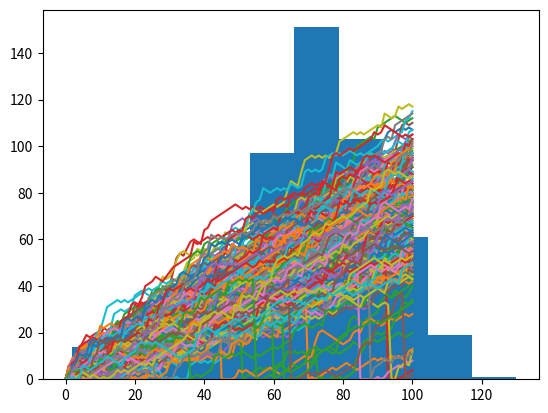

Here is the Python script that generated this plot:
# Import numpy as np
import numpy as np

# Set the seed
np.random.seed(123)

# Generate and print random float
print(np.random.rand())

# Import numpy and set seed
import numpy as np
np.random.seed(123)

# Use randint() to simulate a dice
print(np.random.randint(1, 7))

# Use randint() again
print(np.random.randint(1, 7))

# NumPy is imported, seed is set

# Starting step
step = 50

# Roll the dice
dice = np.random.randint(1, 7)

# Finish the control construct
if dice <= 2 :
    step = step - 1
elif dice > 2 and dice <= 5 :
    step = step + 1
else :
    step = step + np.random.randint(1,7)

# Print out dice and step
print(dice)
print(step)

# NumPy is imported, seed is set

# Initialize random_walk
random_walk = [0]

# Complete the ___
for x in range(100) :
    # Set step: last element in random_walk
    step = random_walk[-1]

    # Roll the dice
    dice = np.random.randint(1,7)

    # Determine next step
    if dice <= 2:
        step = step - 1
    elif dice <= 5:
        step = step + 1
    else:
        step = step + np.random.randint(1,7)

    # append next_step to random_walk
    random_walk.append(step)

# Print random_walk
print(random_walk)

# NumPy is imported, seed is set

# Initialize random_walk
random_walk = [0]

for x in range(100) :
    step = random_walk[-1]
    dice = np.random.randint(1,7)

    if dice <= 2:
        step = max(0, step - 1)
    elif dice <= 5:
        step = step + 1
    else:
        step = step + np.random.randint(1,7)

    random_walk.append(step)

print(random_walk)

# NumPy is imported, seed is set

# Initialization
random_walk = [0]

for x in range(100) :
    step = random_walk[-1]
    dice = np.random.randint(1,7)

    if dice <= 2:
        step = max(0, step - 1)
    elif dice <= 5:
        step = step + 1
    else:
        step = step + np.random.randint(1,7)

    random_walk.append(step)

# Import matplotlib.pyplot as plt
import matplotlib.pyplot as plt

# Plot random_walk
plt.plot(random_walk)

# Show the plot
plt.show()

# NumPy is imported; seed is set

# Initialize all_walks (don't change this line)
all_walks = []

# Simulate random walk 10 times
for i in range(10) :

    # Code from before
    random_walk = [0]
    for x in range(100) :
        step = random_walk[-1]
        dice = np.random.randint(1,7)

        if dice <= 2:
            step = max(0, step - 1)
        elif dice <= 5:
            step = step + 1
        else:
            step = step + np.random.randint(1,7)
        random_walk.append(step)

    # Append random_walk to all_walks
    all_walks.append(random_walk)

# Print all_walks
print(all_walks)

# numpy and matplotlib imported, seed set.

# initialize and populate all_walks
all_walks = []
for i in range(10) :
    random_walk = [0]
    for x in range(100) :
        step = random_walk[-1]
        dice = np.random.randint(1,7)
        if dice <= 2:
            step = max(0, step - 1)
        elif dice <= 5:
            step = step + 1
        else:
            step = step + np.random.randint(1,7)
        random_walk.append(step)
    all_walks.append(random_walk)

# Convert all_walks to NumPy array: np_aw
np_aw = np.array(all_walks)

# Plot np_aw and show
plt.plot(np_aw)
plt.show()

# Clear the figure
plt.clf()

# Transpose np_aw: np_aw_t
np_aw_t = np.transpose(np_aw)

# Plot np_aw_t and show
plt.plot(np_aw_t)
plt.show()

# numpy and matplotlib imported, seed set

# Simulate random walk 250 times
all_walks = []
for i in range(250) :
    random_walk = [0]
    for x in range(100) :
        step = random_walk[-1]
        dice = np.random.randint(1,7)
        if dice <= 2:
            step = max(0, step - 1)
        elif dice <= 5:
            step = step + 1
        else:
            step = step + np.random.randint(1,7)

        # Implement clumsiness
        if np.random.rand() <= 0.001 :
            step = 0

        random_walk.append(step)
    all_walks.append(random_walk)

# Create and plot np_aw_t
np_aw_t = np.transpose(np.array(all_walks))
plt.plot(np_aw_t)
plt.show()

# numpy and matplotlib imported, seed set

# Simulate random walk 500 times
all_walks = []
for i in range(500) :
    random_walk = [0]
    for x in range(100) :
        step = random_walk[-1]
        dice = np.random.randint(1,7)
        if dice <= 2:
            step = max(0, step - 1)
        elif dice <= 5:
            step = step + 1
        else:
            step = step + np.random.randint(1,7)
        if np.random.rand() <= 0.001 :
            step = 0
        random_walk.append(step)
    all_walks.append(random_walk)

# Create and plot np_aw_t
np_aw_t = np.transpose(np.array(all_walks))

# Select last row from np_aw_t: ends
ends = np_aw_t[-1]

# Plot histogram of ends, display plot
plt.hist(ends)
plt.show()